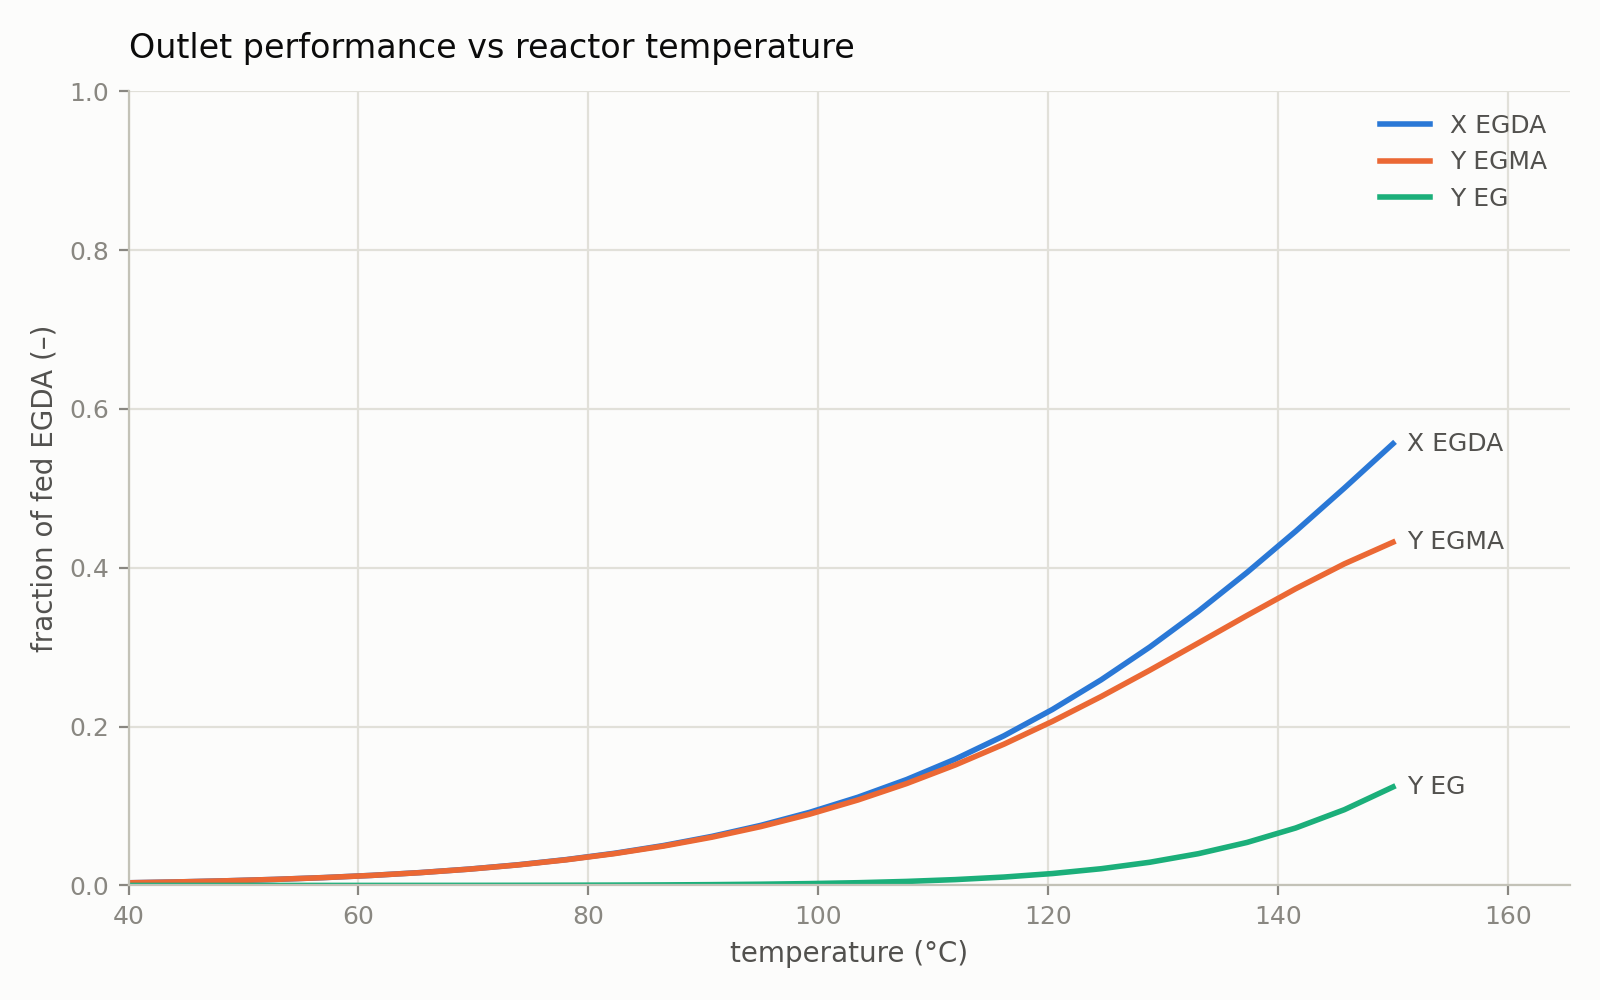

Source data for this figure (header and first rows):
T_C, X_EGDA, Y_EGMA, Y_EG
4.00000000e+01, 3.34567273e-03, 3.34307209e-03, 2.60063413e-06
4.42307692e+01, 4.43138031e-03, 4.42676844e-03, 4.61187005e-06
4.84615385e+01, 5.82518346e-03, 5.81712866e-03, 8.05479979e-06
5.26923077e+01, 7.60158237e-03, 7.58771958e-03, 1.38627939e-05
5.69230769e+01, 9.84965962e-03, 9.82613694e-03, 2.35226819e-05
6.11538462e+01, 1.26750694e-02, 1.26356991e-02, 3.93702615e-05
6.53846154e+01, 1.62020632e-02, 1.61370377e-02, 6.50255768e-05
6.96153846e+01, 2.05754660e-02, 2.04694412e-02, 1.06024775e-04
7.38461538e+01, 2.59624776e-02, 2.57917538e-02, 1.70723812e-04
7.80769231e+01, 3.25541343e-02, 3.22825628e-02, 2.71571468e-04
8.23076923e+01, 4.05662095e-02, 4.01393350e-02, 4.26874426e-04
8.65384615e+01, 5.02392728e-02, 4.95760686e-02, 6.63204129e-04
9.07692308e+01, 6.18375608e-02, 6.08189402e-02, 1.01862053e-03
9.50000000e+01, 7.56462441e-02, 7.40993377e-02, 1.54690640e-03
9.92307692e+01, 9.19666164e-02, 8.96436082e-02, 2.32300818e-03
1.03461538e+02, 1.11108687e-01, 1.07658831e-01, 3.44985607e-03
1.07692308e+02, 1.33380657e-01, 1.28313995e-01, 5.06666280e-03
1.11923077e+02, 1.59074821e-01, 1.51716155e-01, 7.35866616e-03
1.16153846e+02, 1.88449560e-01, 1.77881511e-01, 1.05680487e-02
1.20384615e+02, 2.21707398e-01, 2.06701976e-01, 1.50054221e-02
1.24615385e+02, 2.58969484e-01, 2.37908704e-01, 2.10607804e-02
1.28846154e+02, 3.00247461e-01, 2.71035250e-01, 2.92122112e-02
1.33076923e+02, 3.45414472e-01, 3.05384540e-01, 4.00299312e-02
1.37307692e+02, 3.94177915e-01, 3.40005432e-01, 5.41724827e-02
1.41538462e+02, 4.46057518e-01, 3.73686177e-01, 7.23713407e-02
1.45769231e+02, 5.00373062e-01, 4.04973074e-01, 9.53999882e-02
1.50000000e+02, 5.56246495e-01, 4.32222446e-01, 1.24024049e-01
